21-way image classification set "images" from GitHub (sunyongke/woodRecognition); label vocabulary: Cassia siamea, Cinnamomum camphora, Dalbergia bariensis, Dalbergia cochinchinensis, Dalbergia fusca, Dalbergia latifolia, Dalbergia odorifera, Dalbergia oliveri, Diospyros ebenum, Excentrodendron hsienmu, Intsia spp, Mesua ferrea, Pterocarpus erinaceus, Pterocarpus indicus, Pterocarpus macrocarpus, Pterocarpus santalinus, Taiwania flousiana, Tectona grandis, Terminalia myriocarpa, Terminalia tomentosa, Xylia dolabriformis.

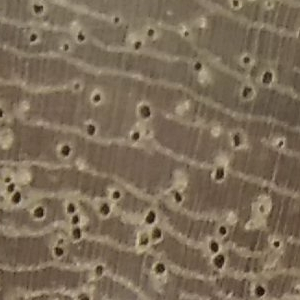
Label: Mesua ferrea

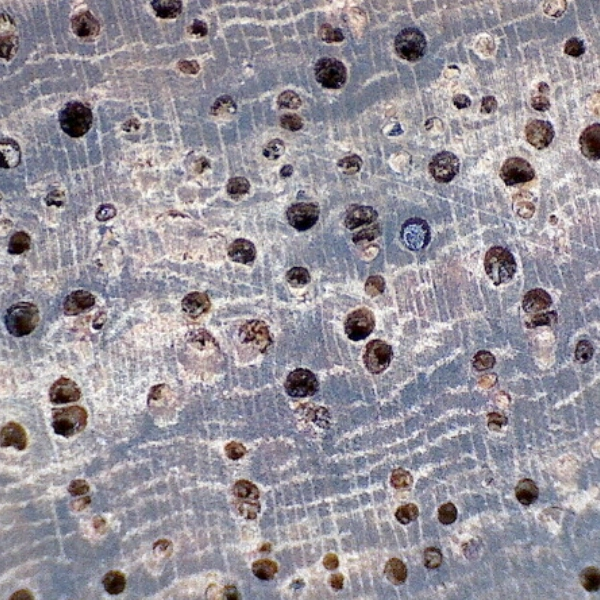
Label: Pterocarpus erinaceus

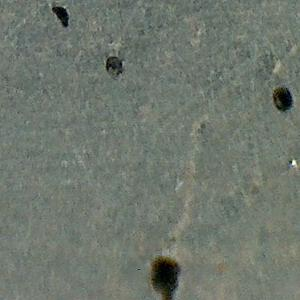
Label: Dalbergia cochinchinensis

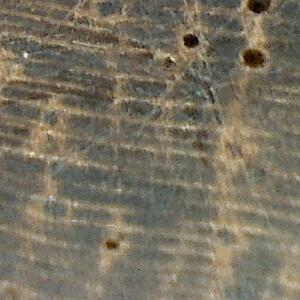
Label: Dalbergia latifolia

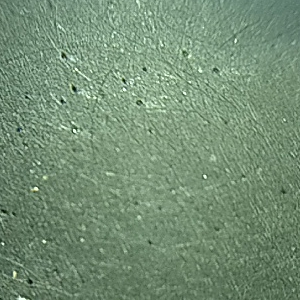
Label: Diospyros ebenum

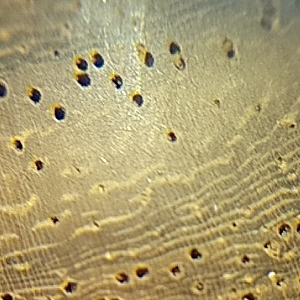
Label: Pterocarpus indicus
